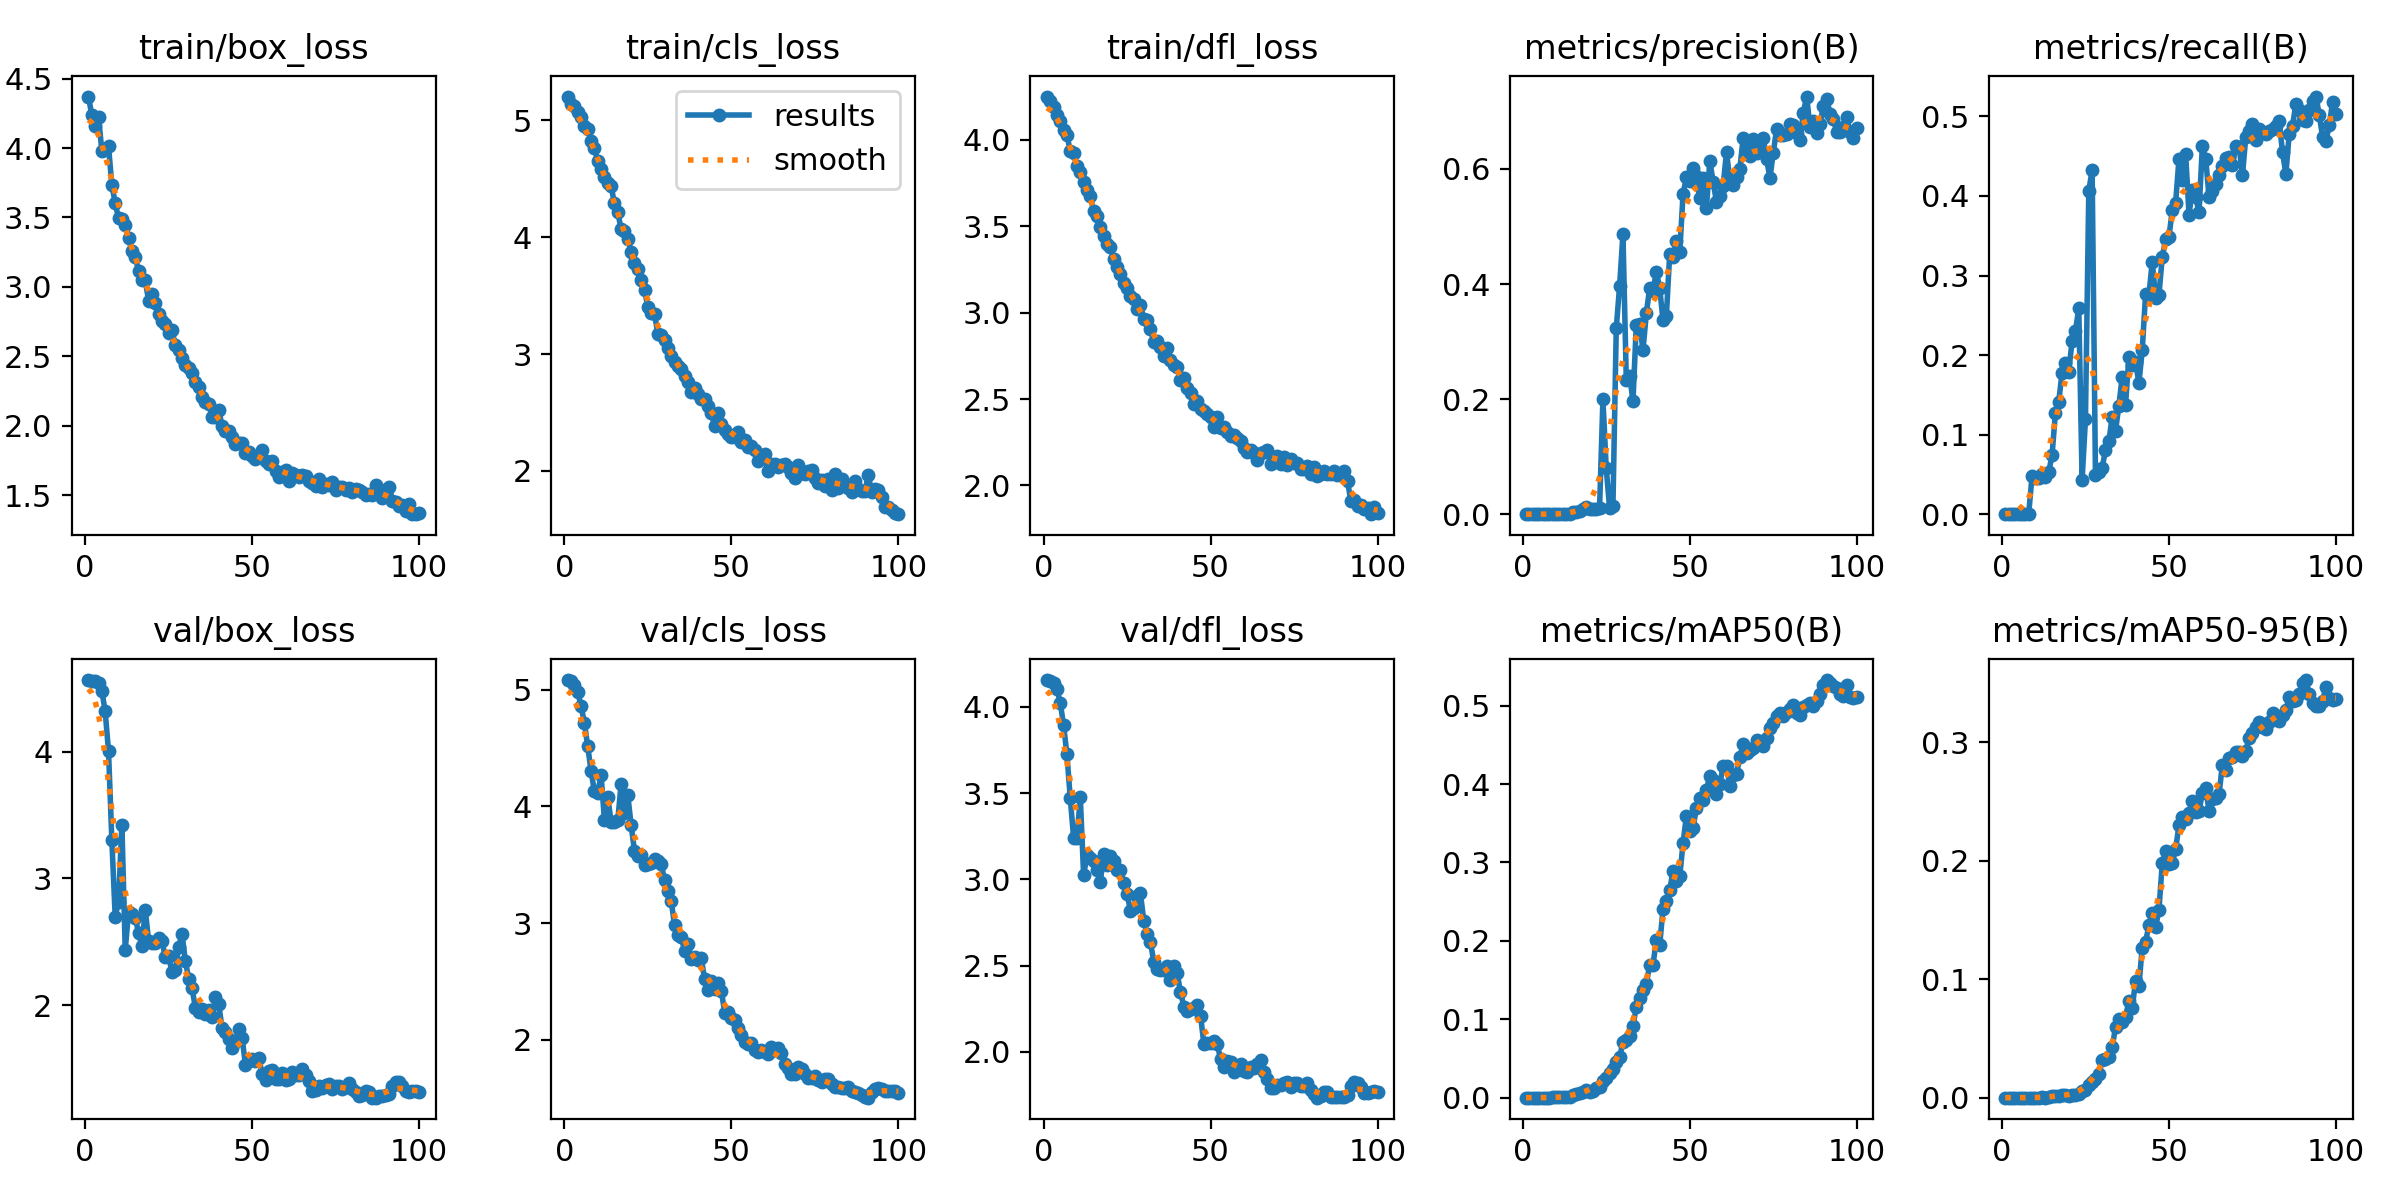

Data behind this chart, as committed beside it:
epoch, train/box_loss, train/cls_loss, train/dfl_loss, metrics/precision(B), metrics/recall(B), metrics/mAP50(B), metrics/mAP50-95(B), val/box_loss, val/cls_loss, val/dfl_loss, lr/pg0, lr/pg1, lr/pg2
1, 4.37, 5.204, 4.25, 0, 0, 0, 0, 4.566, 5.083, 4.156, 3.465e-05, 3.465e-05, 3.465e-05
2, 4.234, 5.142, 4.227, 0, 0, 0, 0, 4.562, 5.073, 4.15, 7.2426e-05, 7.2426e-05, 7.2426e-05
3, 4.16, 5.126, 4.189, 0, 0, 0, 0, 4.558, 5.043, 4.137, 0.0001094, 0.0001094, 0.0001094
4, 4.223, 5.07, 4.144, 0, 0, 0, 0, 4.542, 4.981, 4.105, 0.0001457, 0.0001457, 0.0001457
5, 3.98, 5.03, 4.109, 0, 0, 0, 0, 4.48, 4.863, 4.024, 0.0001812, 0.0001812, 0.0001812
6, 3.996, 4.949, 4.055, 0, 0, 0, 0, 4.318, 4.716, 3.894, 0.0002159, 0.0002159, 0.0002159
7, 4.012, 4.93, 4.027, 0, 0, 0, 0, 4.004, 4.515, 3.724, 0.0002499, 0.0002499, 0.0002499
8, 3.734, 4.827, 3.936, 0, 0, 0, 0, 3.299, 4.306, 3.471, 0.0002831, 0.0002831, 0.0002831
9, 3.602, 4.764, 3.921, 0.0002, 0.04736, 0.0003, 0.0001, 2.697, 4.128, 3.241, 0.0003155, 0.0003155, 0.0003155
10, 3.494, 4.651, 3.845, 0.00019, 0.04554, 0.00028, 9e-05, 2.817, 4.117, 3.237, 0.0003472, 0.0003472, 0.0003472
11, 3.488, 4.584, 3.812, 0.00019, 0.04554, 0.00028, 9e-05, 3.425, 4.267, 3.477, 0.0003469, 0.0003469, 0.0003469
12, 3.448, 4.519, 3.754, 0.00022, 0.051, 0.00058, 0.00019, 2.435, 3.886, 3.023, 0.0003431, 0.0003431, 0.0003431
13, 3.352, 4.466, 3.708, 0.00021, 0.04645, 0.00043, 0.00012, 2.735, 4.078, 3.139, 0.0003393, 0.0003393, 0.0003393
14, 3.255, 4.437, 3.674, 0.00041, 0.05286, 0.00072, 0.00019, 2.721, 3.869, 3.125, 0.0003354, 0.0003354, 0.0003354
15, 3.212, 4.289, 3.588, 0.00364, 0.07417, 0.003, 0.00104, 2.69, 3.865, 3.107, 0.0003316, 0.0003316, 0.0003316
16, 3.117, 4.213, 3.558, 0.00351, 0.1267, 0.00421, 0.00154, 2.567, 3.879, 3.054, 0.0003278, 0.0003278, 0.0003278
17, 3.05, 4.069, 3.493, 0.00593, 0.1413, 0.00621, 0.00168, 2.468, 4.194, 2.985, 0.000324, 0.000324, 0.000324
18, 3.046, 4.054, 3.442, 0.00963, 0.178, 0.00766, 0.00221, 2.752, 3.941, 3.147, 0.0003202, 0.0003202, 0.0003202
19, 2.9, 3.986, 3.4, 0.01261, 0.19, 0.0095, 0.00206, 2.508, 4.094, 3.082, 0.0003164, 0.0003164, 0.0003164
20, 2.949, 3.873, 3.382, 0.00815, 0.1793, 0.00711, 0.00181, 2.49, 3.838, 3.136, 0.0003126, 0.0003126, 0.0003126
21, 2.886, 3.776, 3.31, 0.00871, 0.2177, 0.00909, 0.00238, 2.487, 3.616, 3.107, 0.0003088, 0.0003088, 0.0003088
22, 2.806, 3.725, 3.264, 0.00968, 0.23, 0.01191, 0.00257, 2.532, 3.574, 3.054, 0.000305, 0.000305, 0.000305
23, 2.754, 3.631, 3.223, 0.01077, 0.2586, 0.01398, 0.0033, 2.507, 3.584, 3.052, 0.0003011, 0.0003011, 0.0003011
24, 2.732, 3.551, 3.17, 0.1995, 0.04327, 0.02165, 0.00521, 2.376, 3.501, 2.98, 0.0002973, 0.0002973, 0.0002973
25, 2.666, 3.402, 3.14, 0.07943, 0.1191, 0.02504, 0.00662, 2.385, 3.504, 2.917, 0.0002935, 0.0002935, 0.0002935
26, 2.687, 3.355, 3.094, 0.01081, 0.4068, 0.03138, 0.01088, 2.257, 3.511, 2.817, 0.0002897, 0.0002897, 0.0002897
27, 2.582, 3.341, 3.081, 0.01344, 0.4323, 0.03598, 0.01316, 2.278, 3.549, 2.833, 0.0002859, 0.0002859, 0.0002859
28, 2.546, 3.173, 3.02, 0.3234, 0.0491, 0.0455, 0.01611, 2.456, 3.531, 2.905, 0.0002821, 0.0002821, 0.0002821
29, 2.49, 3.16, 3.044, 0.3966, 0.05304, 0.05138, 0.01955, 2.562, 3.507, 2.92, 0.0002783, 0.0002783, 0.0002783
30, 2.436, 3.117, 2.963, 0.4873, 0.0585, 0.0714, 0.03157, 2.348, 3.366, 2.761, 0.0002745, 0.0002745, 0.0002745
31, 2.417, 3.055, 2.96, 0.2334, 0.08019, 0.07346, 0.03257, 2.208, 3.272, 2.682, 0.0002706, 0.0002706, 0.0002706
32, 2.382, 2.983, 2.903, 0.2409, 0.09146, 0.07809, 0.03422, 2.132, 3.189, 2.635, 0.0002668, 0.0002668, 0.0002668
33, 2.312, 2.928, 2.832, 0.1965, 0.1222, 0.09162, 0.04239, 1.979, 2.98, 2.523, 0.000263, 0.000263, 0.000263
34, 2.276, 2.901, 2.835, 0.3295, 0.105, 0.1155, 0.05948, 1.947, 2.899, 2.478, 0.0002592, 0.0002592, 0.0002592
35, 2.208, 2.875, 2.804, 0.3313, 0.1361, 0.1274, 0.0662, 1.969, 2.878, 2.474, 0.0002554, 0.0002554, 0.0002554
36, 2.172, 2.809, 2.747, 0.285, 0.173, 0.1378, 0.06413, 1.928, 2.763, 2.473, 0.0002516, 0.0002516, 0.0002516
37, 2.155, 2.76, 2.796, 0.3492, 0.1374, 0.1444, 0.06842, 1.962, 2.822, 2.497, 0.0002478, 0.0002478, 0.0002478
38, 2.066, 2.678, 2.728, 0.3931, 0.1976, 0.1698, 0.0813, 1.906, 2.689, 2.418, 0.000244, 0.000244, 0.000244
39, 2.062, 2.71, 2.698, 0.3883, 0.1877, 0.1698, 0.0754, 2.065, 2.706, 2.499, 0.0002402, 0.0002402, 0.0002402
40, 2.111, 2.66, 2.683, 0.4215, 0.1909, 0.201, 0.09868, 2.005, 2.682, 2.454, 0.0002363, 0.0002363, 0.0002363
41, 1.999, 2.614, 2.609, 0.3928, 0.165, 0.1947, 0.09454, 1.815, 2.699, 2.346, 0.0002325, 0.0002325, 0.0002325
42, 1.963, 2.615, 2.621, 0.3367, 0.206, 0.2413, 0.1265, 1.791, 2.516, 2.262, 0.0002287, 0.0002287, 0.0002287
43, 1.959, 2.552, 2.564, 0.3449, 0.2764, 0.2512, 0.1315, 1.729, 2.423, 2.235, 0.0002249, 0.0002249, 0.0002249
44, 1.921, 2.492, 2.536, 0.4526, 0.2753, 0.2643, 0.1453, 1.662, 2.502, 2.245, 0.0002211, 0.0002211, 0.0002211
45, 1.869, 2.384, 2.47, 0.447, 0.3173, 0.2894, 0.1555, 1.712, 2.438, 2.252, 0.0002173, 0.0002173, 0.0002173
46, 1.878, 2.497, 2.491, 0.4755, 0.2719, 0.2759, 0.1439, 1.808, 2.486, 2.27, 0.0002135, 0.0002135, 0.0002135
47, 1.873, 2.403, 2.444, 0.4555, 0.2758, 0.2822, 0.1583, 1.739, 2.42, 2.21, 0.0002097, 0.0002097, 0.0002097
48, 1.801, 2.352, 2.428, 0.5572, 0.3234, 0.325, 0.1978, 1.527, 2.231, 2.044, 0.0002059, 0.0002059, 0.0002059
49, 1.81, 2.314, 2.412, 0.5852, 0.3454, 0.3595, 0.2078, 1.559, 2.239, 2.049, 0.0002021, 0.0002021, 0.0002021
50, 1.786, 2.293, 2.399, 0.5791, 0.3489, 0.3405, 0.1973, 1.573, 2.187, 2.053, 0.0001982, 0.0001982, 0.0001982
51, 1.764, 2.292, 2.341, 0.6012, 0.3821, 0.3441, 0.1982, 1.558, 2.172, 2.059, 0.0001944, 0.0001944, 0.0001944
52, 1.778, 2.334, 2.395, 0.5872, 0.3914, 0.3699, 0.2097, 1.584, 2.102, 2.046, 0.0001906, 0.0001906, 0.0001906
53, 1.822, 2.246, 2.333, 0.5491, 0.4469, 0.3818, 0.2299, 1.454, 2.036, 1.956, 0.0001868, 0.0001868, 0.0001868
54, 1.748, 2.268, 2.336, 0.5843, 0.4201, 0.3794, 0.2368, 1.412, 1.983, 1.912, 0.000183, 0.000183, 0.000183
55, 1.721, 2.207, 2.309, 0.533, 0.4524, 0.3929, 0.2349, 1.481, 1.964, 1.948, 0.0001792, 0.0001792, 0.0001792
56, 1.748, 2.212, 2.283, 0.6135, 0.3764, 0.4103, 0.2399, 1.49, 1.969, 1.942, 0.0001754, 0.0001754, 0.0001754
57, 1.677, 2.181, 2.293, 0.5782, 0.4078, 0.4046, 0.2504, 1.415, 1.911, 1.883, 0.0001716, 0.0001716, 0.0001716
58, 1.632, 2.084, 2.275, 0.5423, 0.3985, 0.3869, 0.2414, 1.42, 1.892, 1.9, 0.0001677, 0.0001677, 0.0001677
59, 1.67, 2.112, 2.259, 0.5522, 0.3794, 0.4, 0.242, 1.46, 1.913, 1.93, 0.0001639, 0.0001639, 0.0001639
60, 1.681, 2.143, 2.216, 0.5709, 0.463, 0.4229, 0.2567, 1.409, 1.896, 1.891, 0.0001601, 0.0001601, 0.0001601
... 40 more rows
